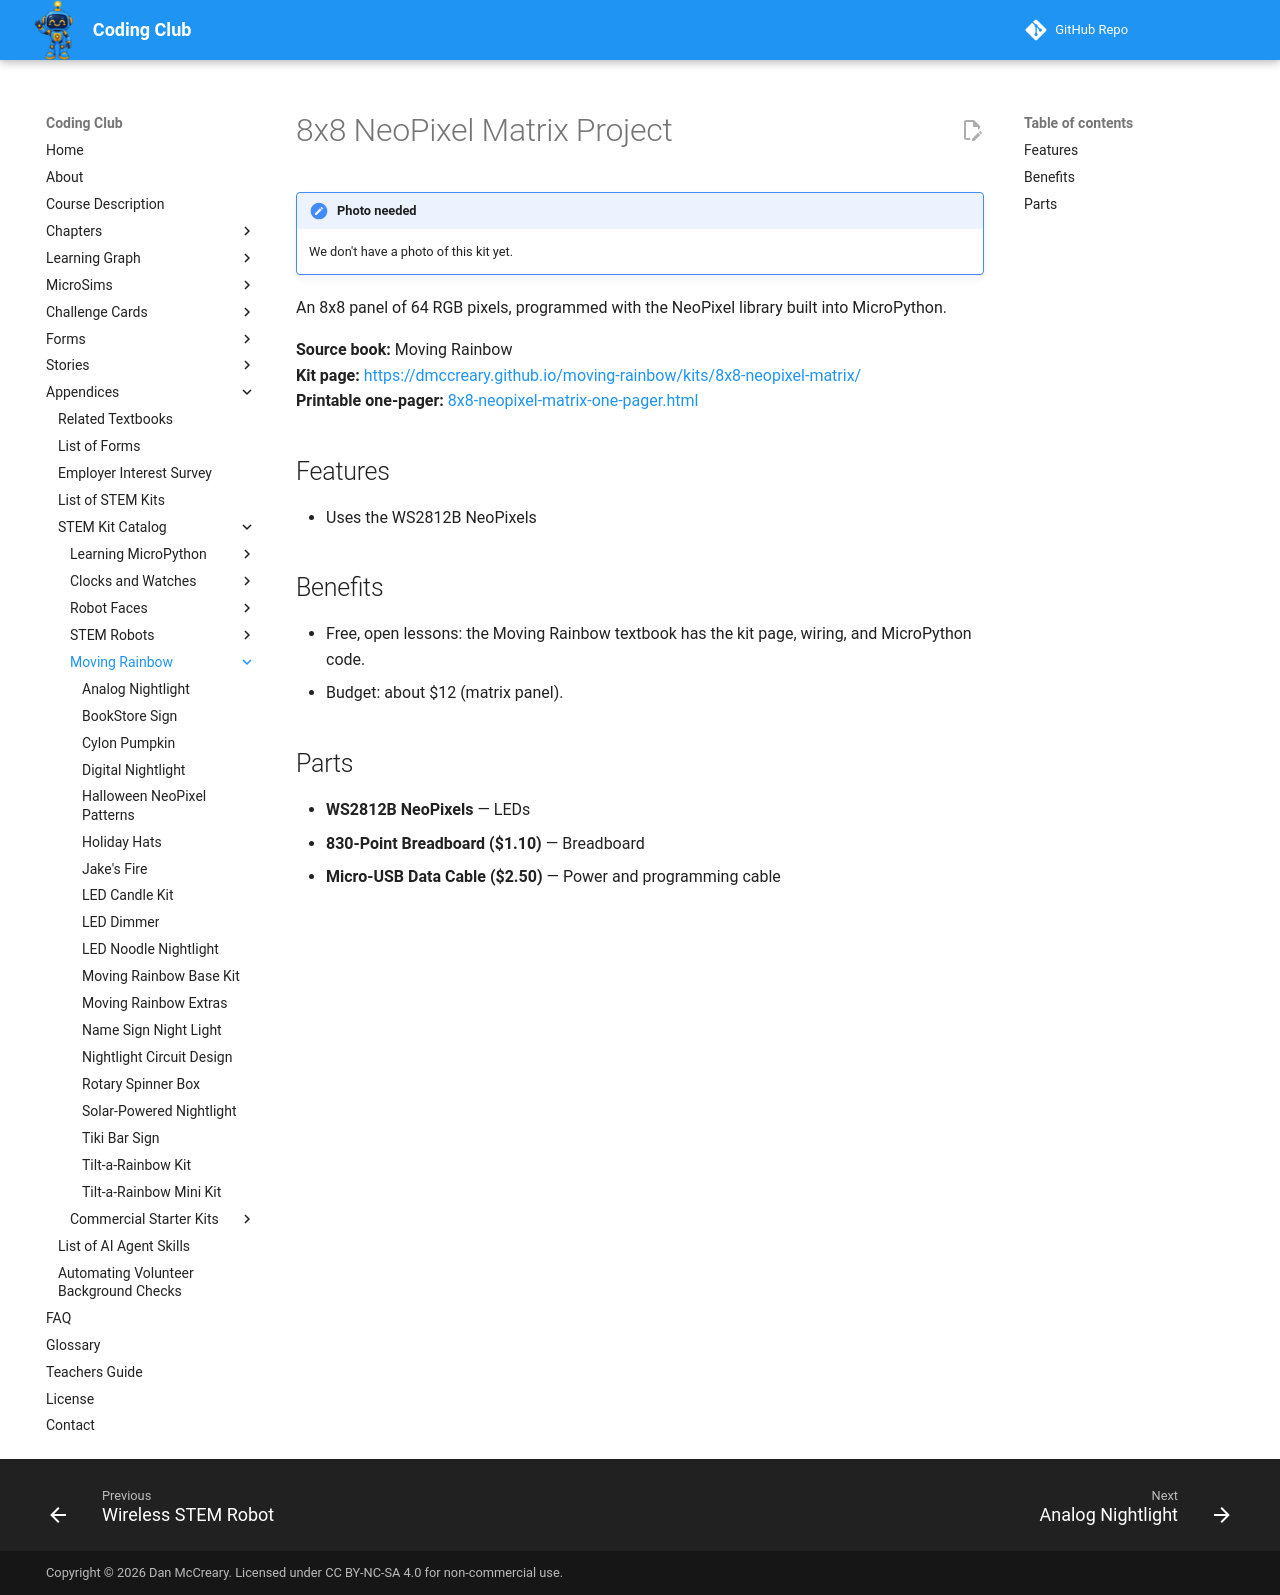

repository: dmccreary/coding-club · page: kits/8x8-neopixel-matrix/index.html · generator: mkdocs

---
title: "8x8 NeoPixel Matrix Project"
description: "An 8x8 panel of 64 RGB pixels, programmed with the NeoPixel library built into MicroPython."
---

# 8x8 NeoPixel Matrix Project

!!! note "Photo needed"
    We don't have a photo of this kit yet.

An 8x8 panel of 64 RGB pixels, programmed with the NeoPixel library built into MicroPython.

**Source book:** Moving Rainbow  
**Kit page:** [https://dmccreary.github.io/moving-rainbow/kits/8x8-neopixel-matrix/](https://dmccreary.github.io/moving-rainbow/kits/8x8-neopixel-matrix/)  
**Printable one-pager:** [8x8-neopixel-matrix-one-pager.html](8x8-neopixel-matrix-one-pager.html)

## Features

- Uses the WS2812B NeoPixels

## Benefits

- Free, open lessons: the Moving Rainbow textbook has the kit page, wiring, and MicroPython code.
- Budget: about $12 (matrix panel).

## Parts

- **WS2812B NeoPixels** — LEDs
- **830-Point Breadboard ($1.10)** — Breadboard
- **Micro-USB Data Cable ($2.50)** — Power and programming cable
